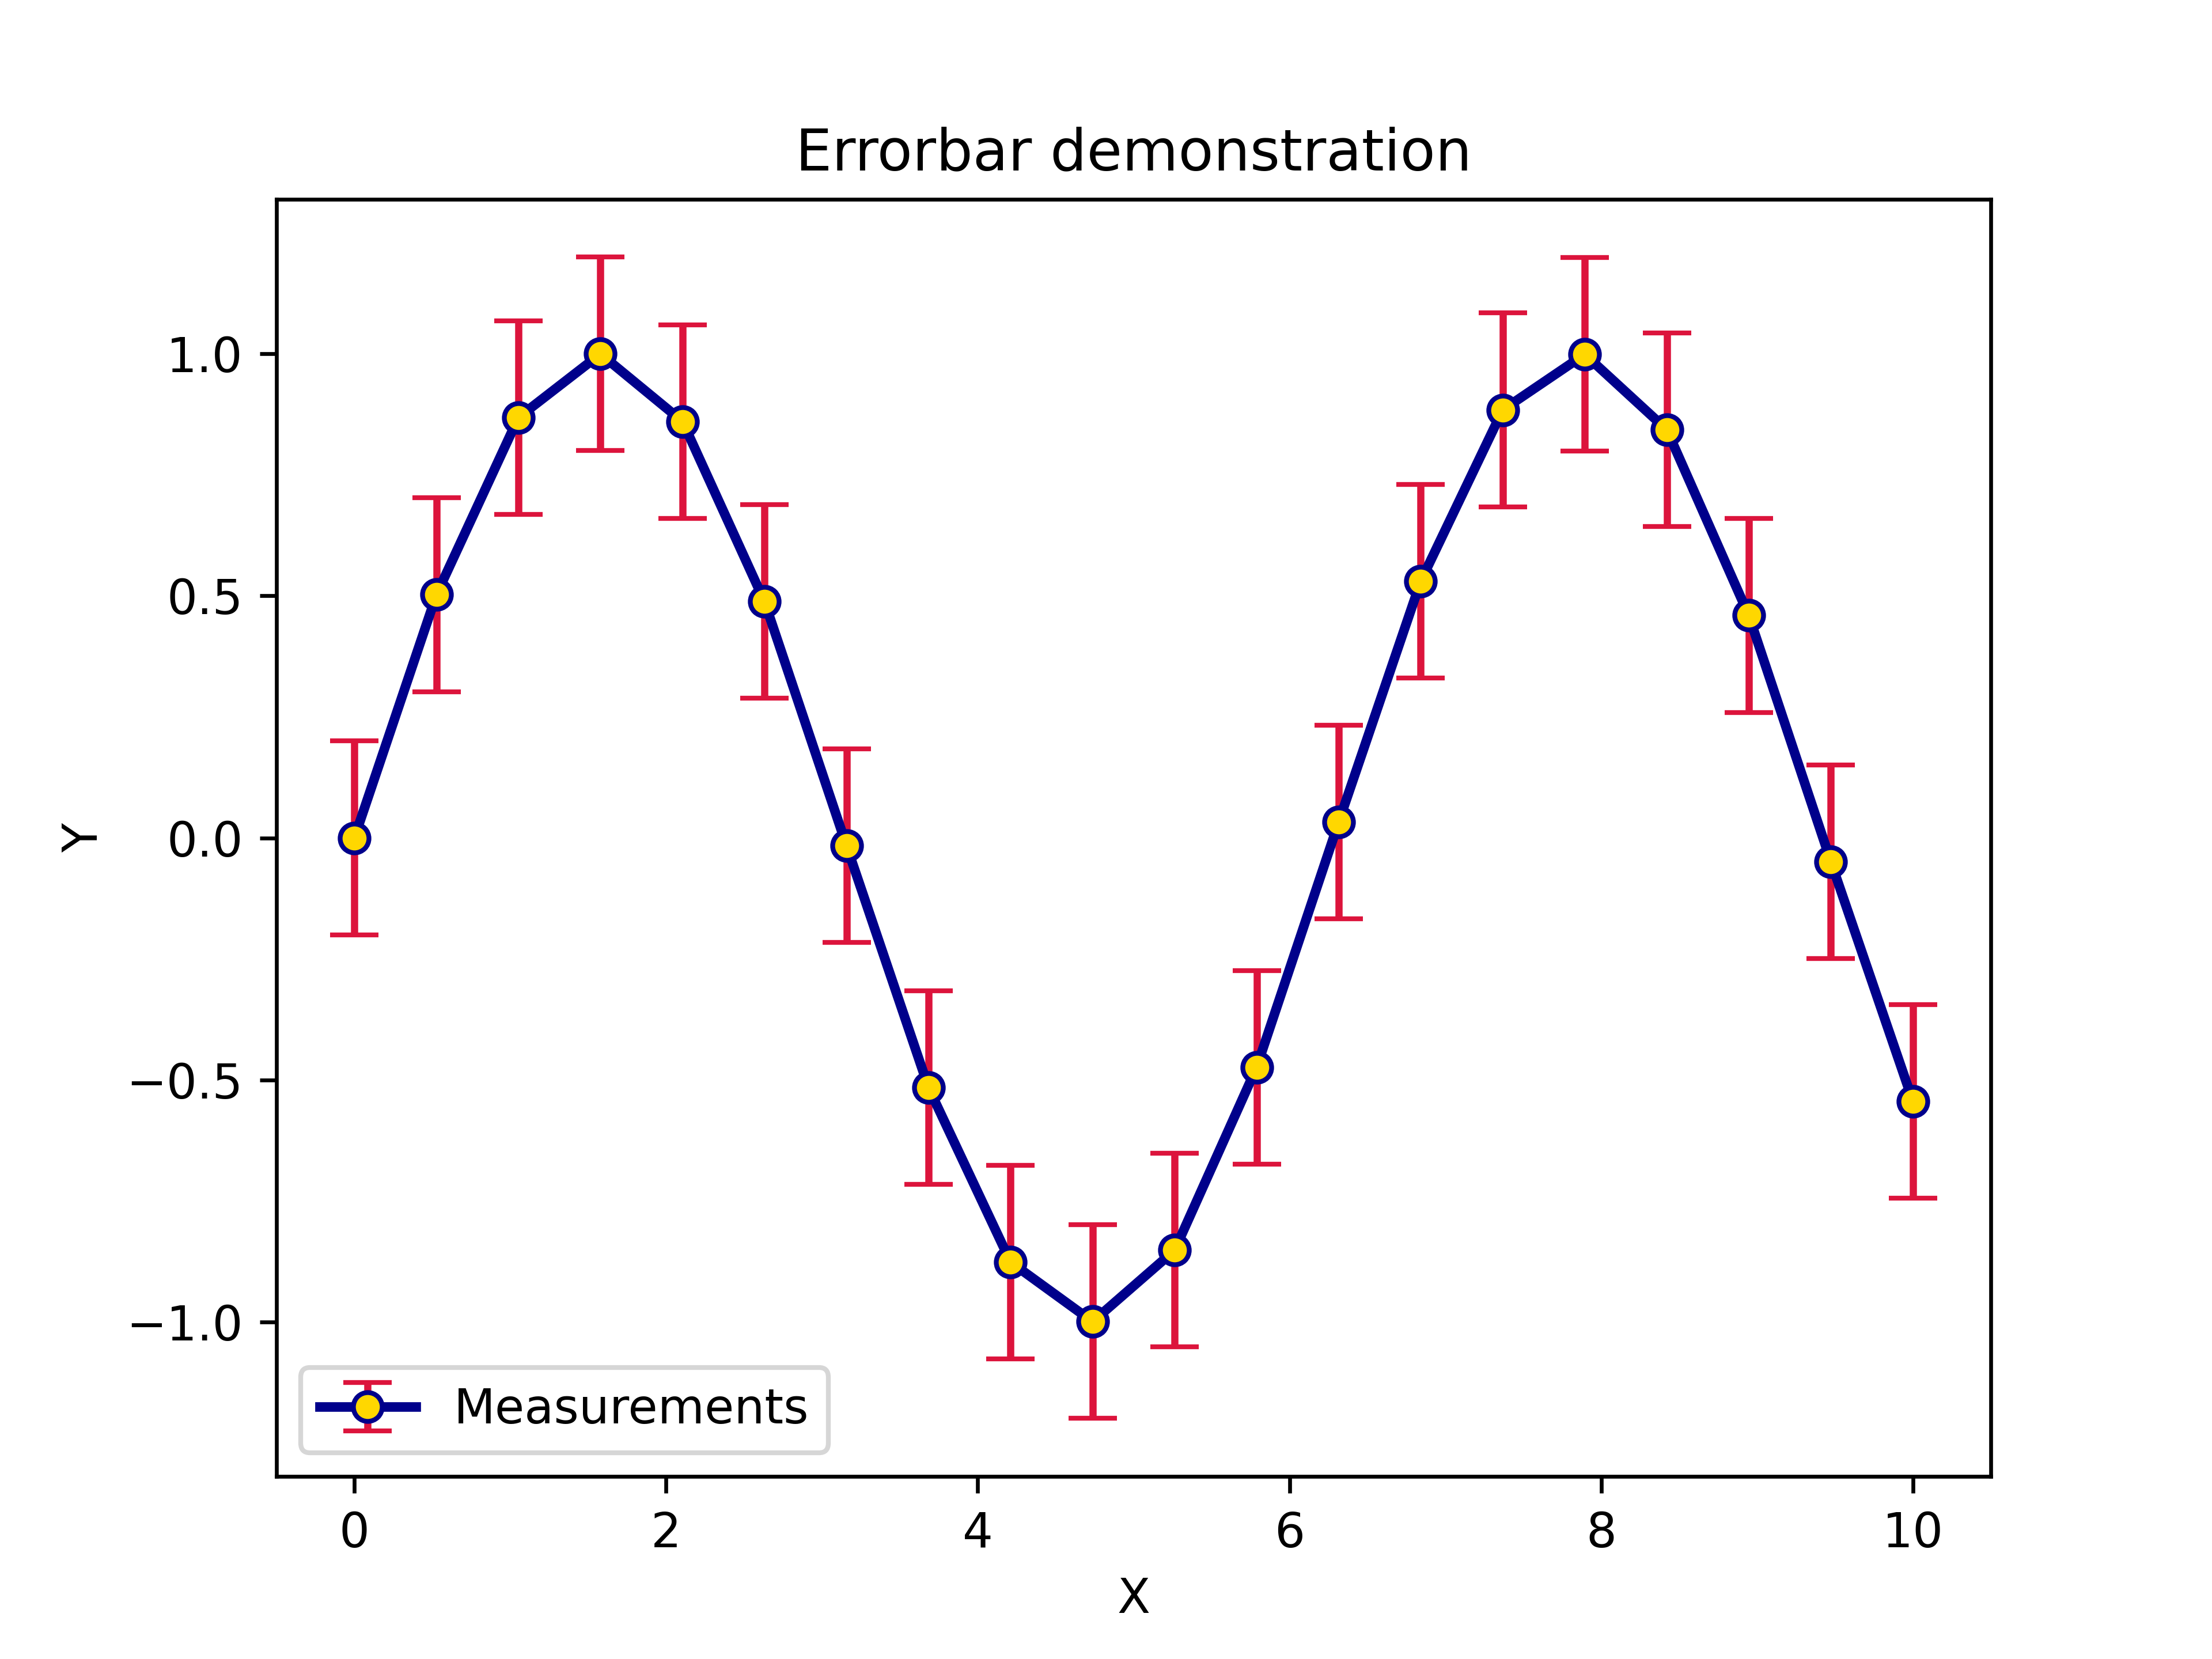

Generate this figure with Python:
"""Created on Mar 08 02:44:26 2026"""

import matplotlib.pyplot as plt
import numpy as np

from plotez import SAVE_DPI, ErrorPlotConfig, plot_errorbar

x = np.linspace(0, 10, 20)
y = np.sin(x)
y_err = 0.2

ep = ErrorPlotConfig(
    color="darkblue",  # Line and marker color
    linewidth=2,
    marker="o",
    markersize=6,
    capsize=5,
    ecolor="crimson",  # Error bar color (different!)
    elinewidth=1.5,
    markerfacecolor="gold",
)
plot_errorbar(
    x_data=x,
    y_data=y,
    y_err=y_err,
    x_label="X",
    y_label="Y",
    plot_title="Errorbar demonstration",
    data_label="Measurements",
    errorbar_config=ep,
)

# plt.show()
plt.savefig("RTD_E5_errorbar_customized.png", dpi=SAVE_DPI)
plt.close()
